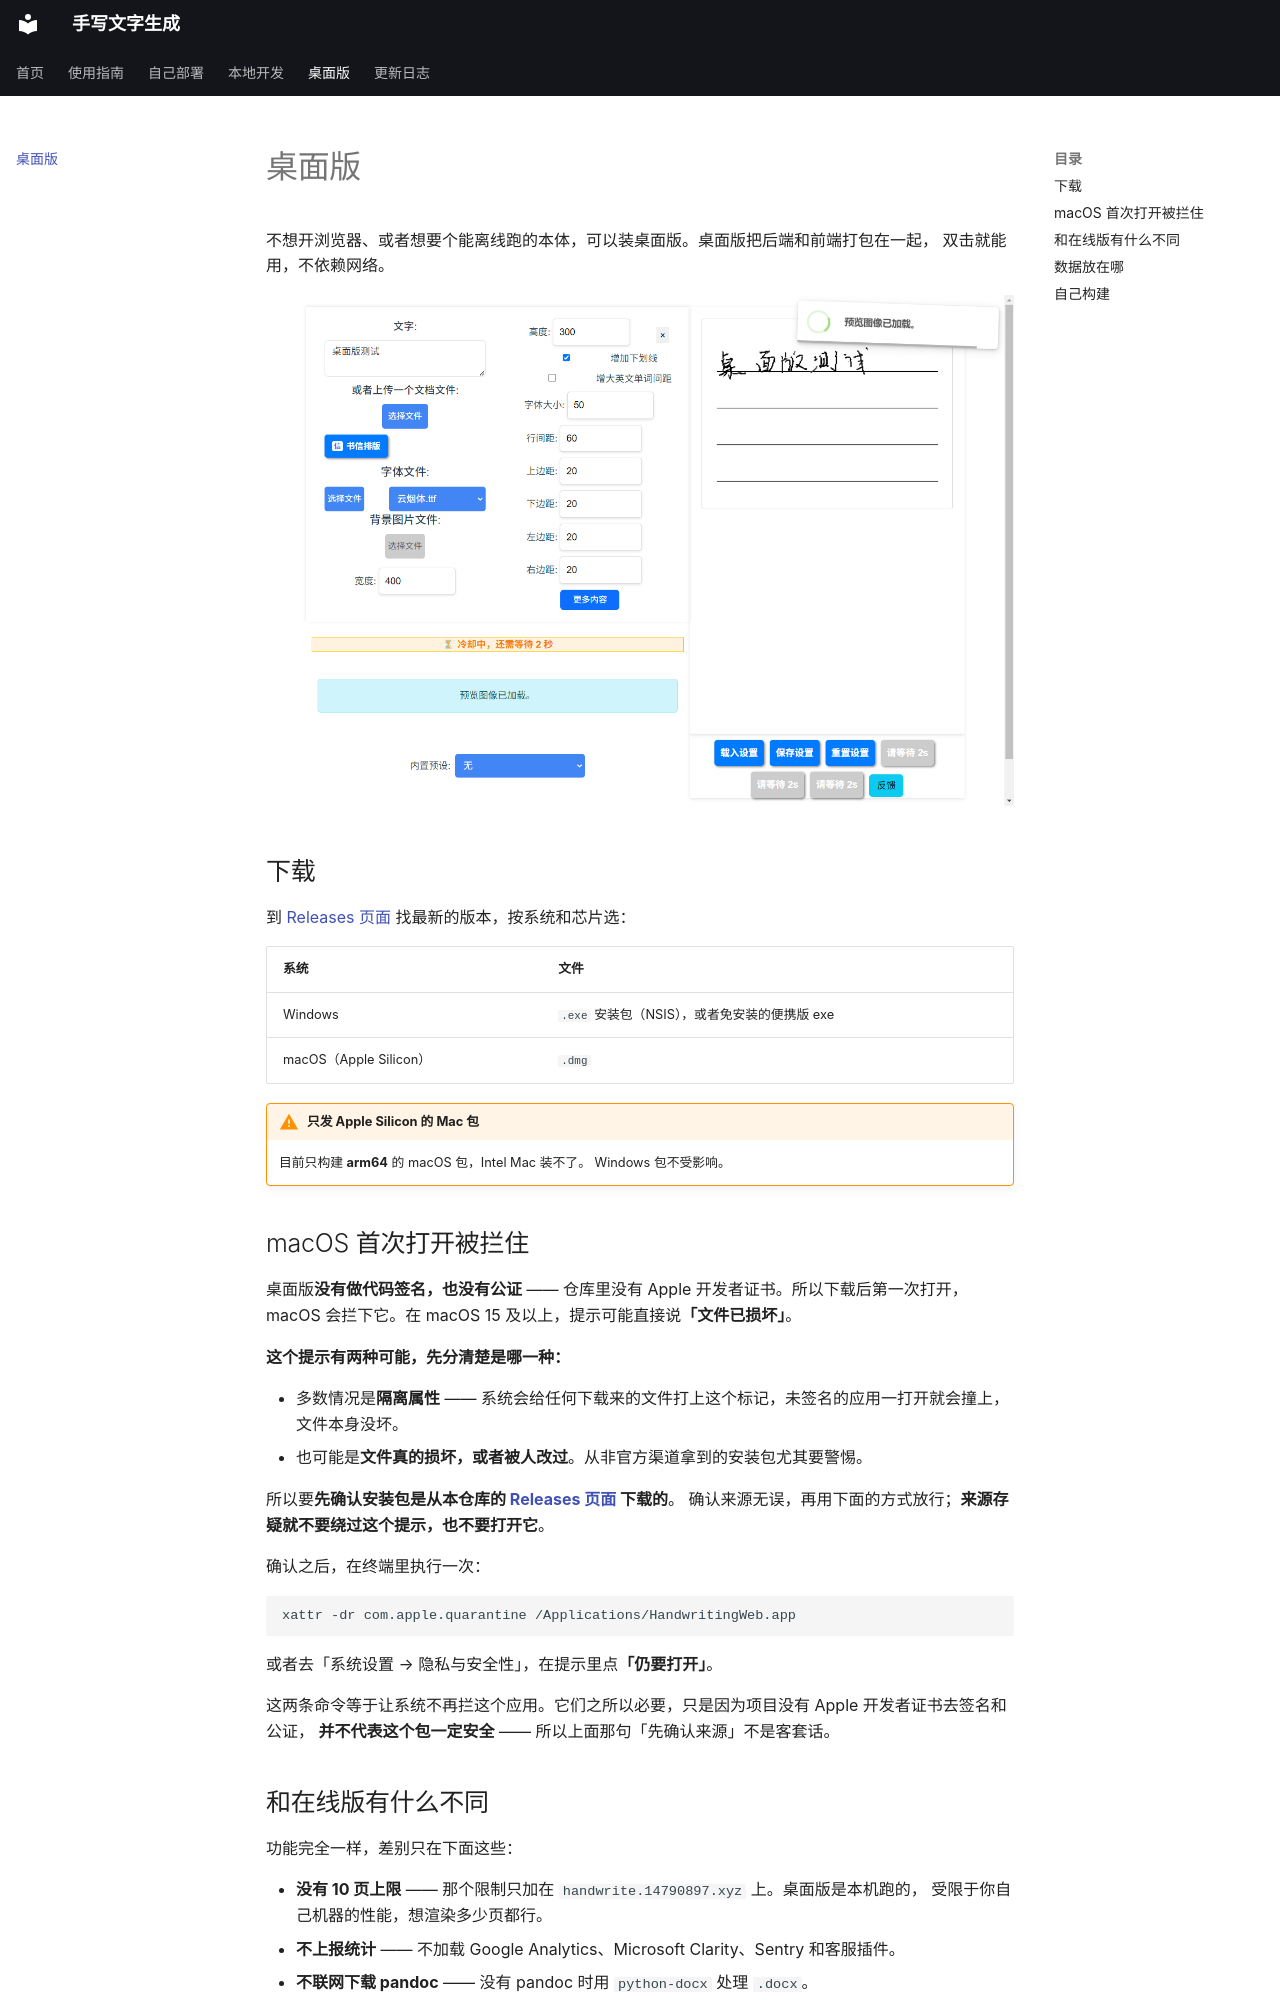

repository: 14790897/handwriting-web · page: desktop/index.html · generator: mkdocs

# 桌面版

不想开浏览器、或者想要个能离线跑的本体，可以装桌面版。桌面版把后端和前端打包在一起，
双击就能用，不依赖网络。

![桌面版界面](desktop-app-screenshot.png)

## 下载

到 [Releases 页面](https://github.com/14790897/handwriting-web/releases) 找最新的版本，按系统和芯片选：

| 系统 | 文件 |
|---|---|
| Windows | `.exe` 安装包（NSIS），或者免安装的便携版 exe |
| macOS（Apple Silicon） | `.dmg` |

!!! warning "只发 Apple Silicon 的 Mac 包"
    目前只构建 **arm64** 的 macOS 包，Intel Mac 装不了。
    Windows 包不受影响。

## macOS 首次打开被拦住

桌面版**没有做代码签名，也没有公证** —— 仓库里没有 Apple 开发者证书。所以下载后第一次打开，
macOS 会拦下它。在 macOS 15 及以上，提示可能直接说**「文件已损坏」**。

**这个提示有两种可能，先分清楚是哪一种：**

- 多数情况是**隔离属性** —— 系统会给任何下载来的文件打上这个标记，未签名的应用一打开就会撞上，
  文件本身没坏。
- 也可能是**文件真的损坏，或者被人改过**。从非官方渠道拿到的安装包尤其要警惕。

所以要**先确认安装包是从本仓库的 [Releases 页面](https://github.com/14790897/handwriting-web/releases) 下载的**。
确认来源无误，再用下面的方式放行；**来源存疑就不要绕过这个提示，也不要打开它**。

确认之后，在终端里执行一次：

```shell
xattr -dr com.apple.quarantine /Applications/HandwritingWeb.app
```

或者去「系统设置 → 隐私与安全性」，在提示里点**「仍要打开」**。

这两条命令等于让系统不再拦这个应用。它们之所以必要，只是因为项目没有 Apple 开发者证书去签名和公证，
**并不代表这个包一定安全** —— 所以上面那句「先确认来源」不是客套话。

## 和在线版有什么不同

功能完全一样，差别只在下面这些：

- **没有 10 页上限** —— 那个限制只加在 `handwrite.14790897.xyz` 上。桌面版是本机跑的，
  受限于你自己机器的性能，想渲染多少页都行。
- **不上报统计** —— 不加载 Google Analytics、Microsoft Clarity、Sentry 和客服插件。
- **不联网下载 pandoc** —— 没有 pandoc 时用 `python-docx` 处理 `.docx`。
- **不受过载保护干扰** —— CPU 占用守卫被放开，本机不至于请求自己都被 429 拦掉。
